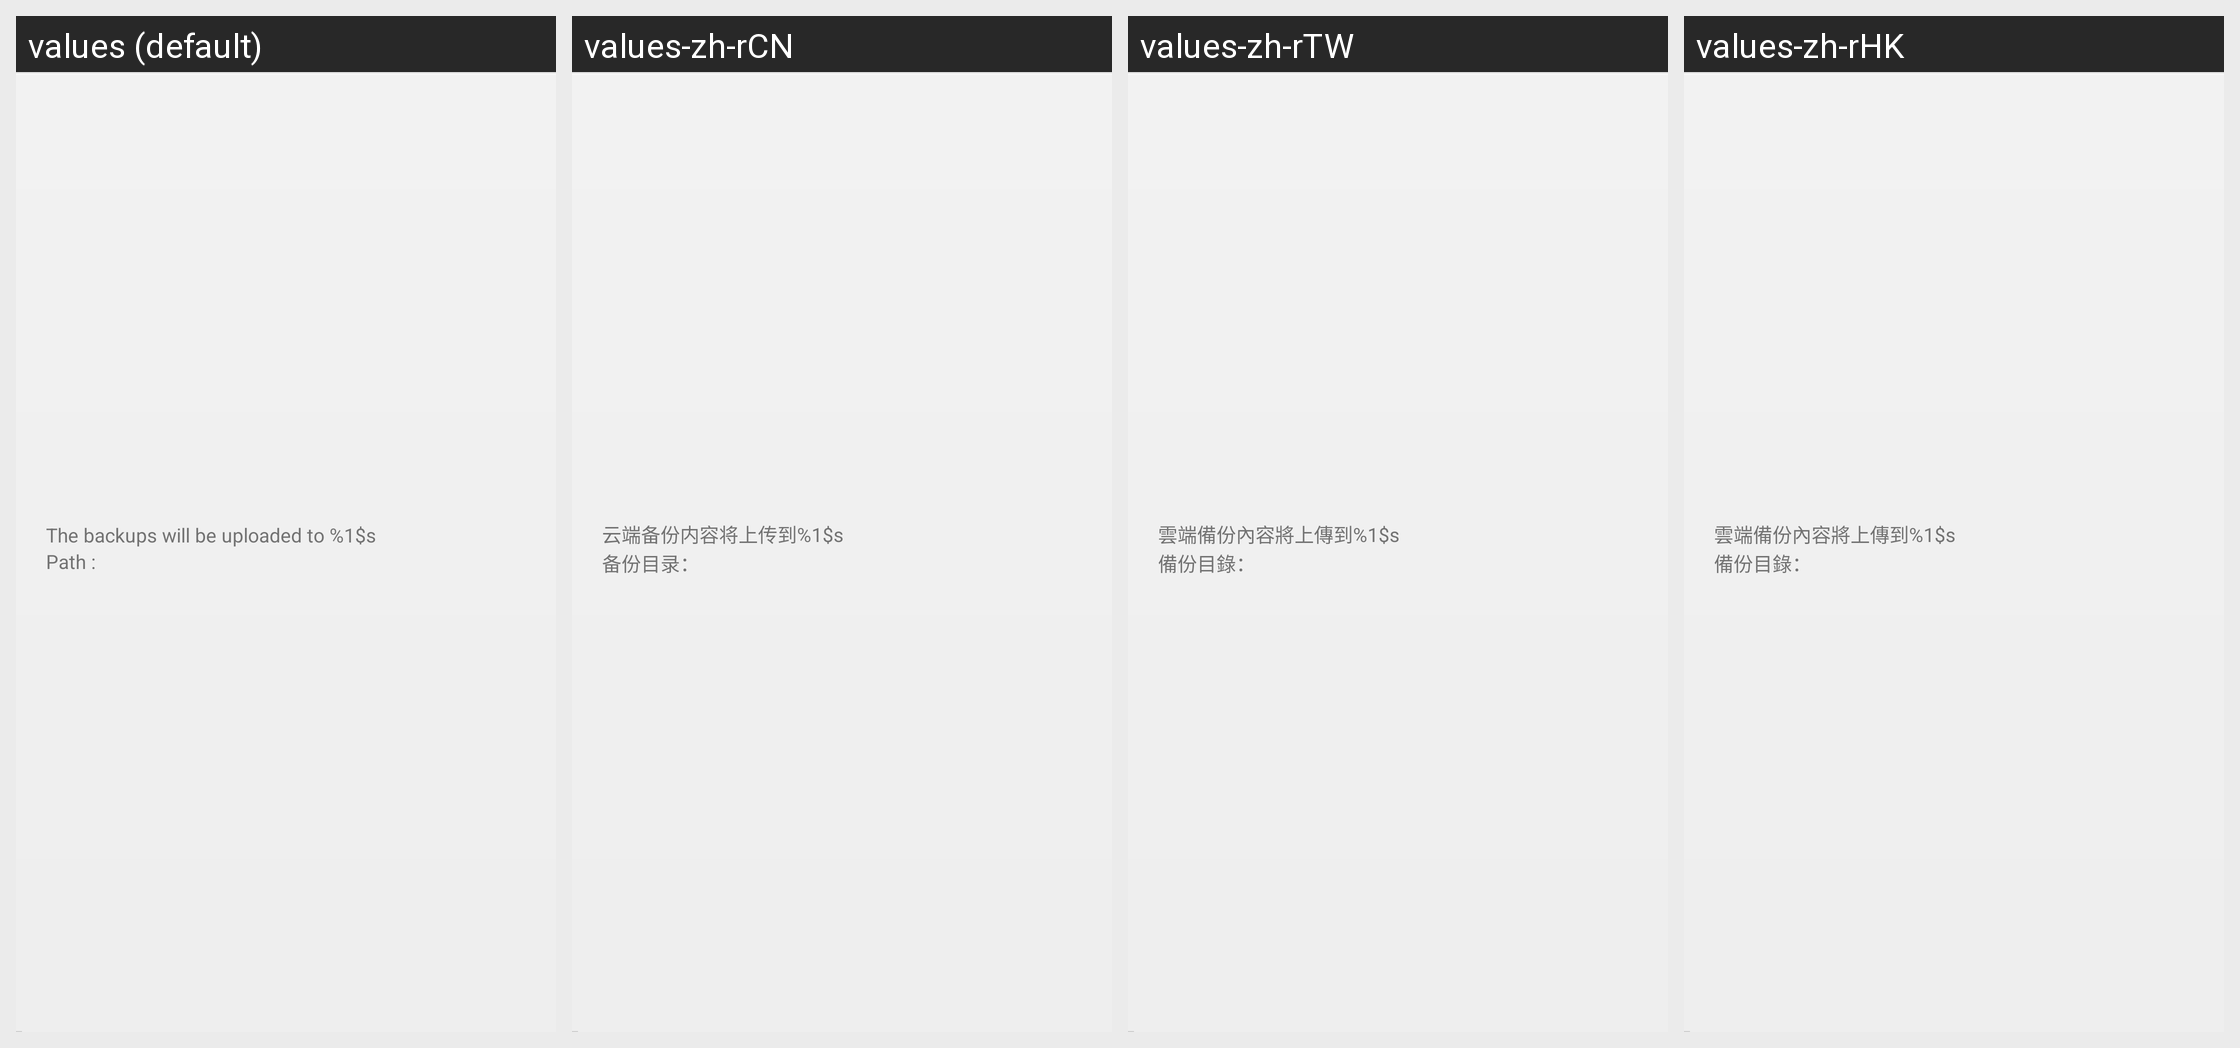

Strings drawn on this Android screen and how each of the app's shown locales translates them:
Android screen res/layout/layout_web_bottombar.xml rendered under 4 locales, left to right: values (default), values-zh-rCN, values-zh-rTW, values-zh-rHK. Device: Nexus 5 (rendered at 1080×1920; each locale shown at half size, 540×960, under a caption strip naming it); theme AdaptiveLightTheme.NoTitleBar.
Other locales in the repository, not shown: values-de, values-ja, values-ko, values-ru.
Strings drawn on this screen, with the default value and each locale's value (text and hints the layout hard-codes, and strings that could not be matched under every locale, appear in the picture but are not listed):

cloud_backup_tip
  values: The backups will be uploaded to %1$s
  values-zh-rCN: 云端备份内容将上传到%1$s
  values-zh-rTW: 雲端備份內容將上傳到%1$s
  values-zh-rHK: 雲端備份內容將上傳到%1$s

title_backup_path
  values: Path : 
  values-zh-rCN: 备份目录：
  values-zh-rTW: 備份目錄：
  values-zh-rHK: 備份目錄：
